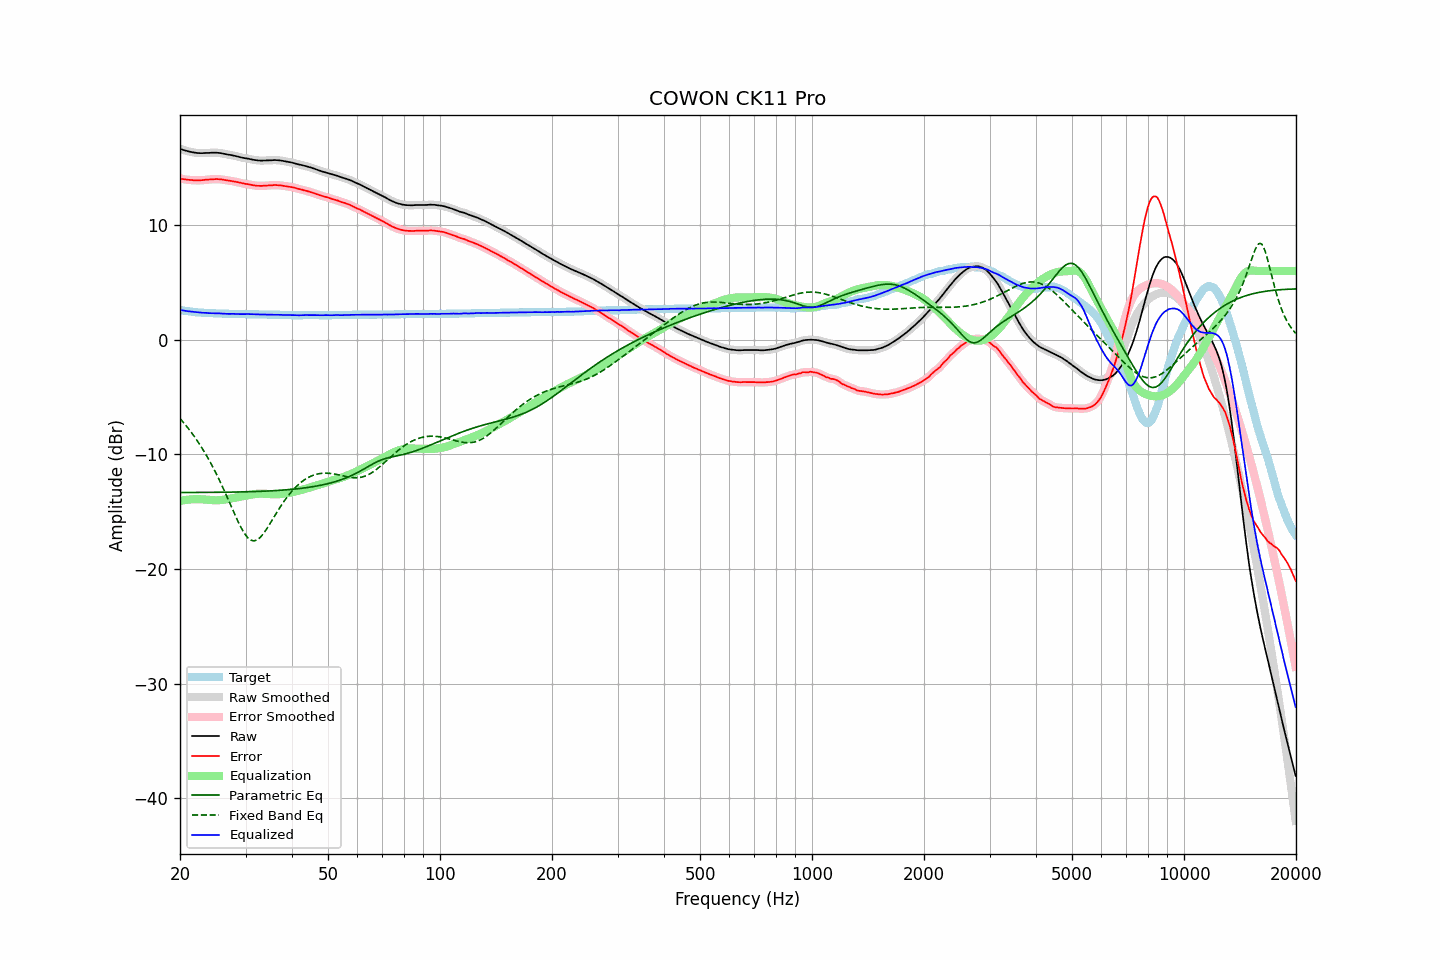

The file beside this chart, header and first rows:
frequency, raw, error, smoothed, error_smoothed, equalization, parametric_eq, fixed_band_eq, equalized_raw, equalized_smoothed, target
20.00, 16.65, 14.06, 16.65, 14.06, -14.06, -13.32, -6.87, 2.59, 2.59, 2.60
20.20, 16.60, 14.04, 16.60, 14.03, -14.03, -13.32, -7.03, 2.57, 2.57, 2.57
20.40, 16.55, 14.00, 16.55, 14.01, -14.01, -13.32, -7.19, 2.54, 2.55, 2.55
20.61, 16.51, 13.99, 16.51, 13.98, -13.98, -13.32, -7.36, 2.53, 2.53, 2.53
20.81, 16.47, 13.96, 16.47, 13.96, -13.96, -13.32, -7.53, 2.51, 2.51, 2.51
21.02, 16.43, 13.95, 16.43, 13.95, -13.95, -13.32, -7.71, 2.48, 2.49, 2.49
21.23, 16.40, 13.94, 16.40, 13.93, -13.93, -13.32, -7.88, 2.47, 2.47, 2.47
21.44, 16.37, 13.93, 16.37, 13.92, -13.92, -13.32, -8.07, 2.45, 2.45, 2.45
21.66, 16.34, 13.92, 16.34, 13.92, -13.91, -13.32, -8.26, 2.43, 2.43, 2.43
21.87, 16.32, 13.91, 16.32, 13.91, -13.90, -13.32, -8.46, 2.42, 2.42, 2.42
22.09, 16.30, 13.91, 16.30, 13.90, -13.90, -13.32, -8.66, 2.40, 2.40, 2.40
22.31, 16.28, 13.90, 16.28, 13.90, -13.90, -13.32, -8.87, 2.38, 2.38, 2.39
22.54, 16.27, 13.90, 16.27, 13.90, -13.90, -13.32, -9.08, 2.37, 2.37, 2.38
22.76, 16.27, 13.91, 16.27, 13.90, -13.91, -13.32, -9.30, 2.36, 2.36, 2.37
22.99, 16.27, 13.92, 16.27, 13.92, -13.92, -13.32, -9.52, 2.35, 2.35, 2.36
23.22, 16.28, 13.94, 16.28, 13.94, -13.93, -13.32, -9.75, 2.35, 2.35, 2.35
23.45, 16.29, 13.96, 16.29, 13.95, -13.95, -13.31, -9.98, 2.35, 2.34, 2.34
23.69, 16.29, 13.97, 16.29, 13.96, -13.96, -13.31, -10.22, 2.33, 2.33, 2.33
23.92, 16.29, 13.97, 16.30, 13.97, -13.97, -13.31, -10.47, 2.32, 2.32, 2.33
24.16, 16.30, 13.99, 16.30, 13.98, -13.99, -13.31, -10.73, 2.31, 2.31, 2.32
24.40, 16.31, 14.00, 16.31, 13.99, -14.00, -13.31, -10.99, 2.31, 2.31, 2.32
24.65, 16.31, 14.01, 16.31, 14.00, -14.00, -13.31, -11.26, 2.31, 2.31, 2.31
24.89, 16.31, 14.01, 16.31, 14.01, -14.01, -13.31, -11.53, 2.30, 2.31, 2.31
25.14, 16.31, 14.02, 16.31, 14.01, -14.01, -13.31, -11.81, 2.31, 2.30, 2.30
25.39, 16.29, 14.00, 16.30, 14.01, -14.00, -13.30, -12.10, 2.29, 2.30, 2.29
25.65, 16.28, 14.00, 16.28, 14.00, -13.99, -13.30, -12.39, 2.29, 2.29, 2.29
25.91, 16.25, 13.98, 16.26, 13.98, -13.97, -13.30, -12.69, 2.28, 2.28, 2.28
26.16, 16.23, 13.95, 16.23, 13.95, -13.95, -13.30, -12.99, 2.28, 2.28, 2.28
26.43, 16.20, 13.93, 16.20, 13.93, -13.93, -13.30, -13.30, 2.27, 2.27, 2.28
26.69, 16.17, 13.91, 16.17, 13.90, -13.91, -13.30, -13.62, 2.26, 2.26, 2.27
26.96, 16.14, 13.88, 16.15, 13.88, -13.89, -13.29, -13.93, 2.25, 2.26, 2.27
27.23, 16.12, 13.87, 16.12, 13.86, -13.86, -13.29, -14.26, 2.26, 2.26, 2.26
27.50, 16.10, 13.85, 16.10, 13.84, -13.84, -13.29, -14.58, 2.26, 2.26, 2.26
27.77, 16.07, 13.81, 16.07, 13.82, -13.81, -13.29, -14.89, 2.26, 2.26, 2.26
28.05, 16.04, 13.79, 16.04, 13.79, -13.79, -13.28, -15.21, 2.26, 2.26, 2.25
28.33, 16.01, 13.76, 16.01, 13.76, -13.76, -13.28, -15.52, 2.25, 2.25, 2.25
28.62, 15.97, 13.73, 15.97, 13.73, -13.73, -13.28, -15.83, 2.24, 2.24, 2.25
28.90, 15.93, 13.70, 15.94, 13.70, -13.70, -13.28, -16.11, 2.23, 2.24, 2.24
29.19, 15.90, 13.67, 15.90, 13.66, -13.67, -13.27, -16.39, 2.23, 2.23, 2.24
29.48, 15.87, 13.63, 15.87, 13.63, -13.64, -13.27, -16.64, 2.23, 2.23, 2.24
29.78, 15.84, 13.61, 15.85, 13.61, -13.61, -13.27, -16.87, 2.23, 2.23, 2.24
30.08, 15.82, 13.59, 15.82, 13.59, -13.59, -13.26, -17.07, 2.24, 2.24, 2.24
30.38, 15.80, 13.58, 15.80, 13.57, -13.56, -13.26, -17.24, 2.24, 2.24, 2.23
30.68, 15.77, 13.55, 15.77, 13.54, -13.54, -13.26, -17.37, 2.24, 2.24, 2.23
30.99, 15.74, 13.52, 15.74, 13.52, -13.51, -13.25, -17.47, 2.23, 2.23, 2.23
31.30, 15.71, 13.49, 15.71, 13.49, -13.49, -13.25, -17.52, 2.22, 2.22, 2.23
31.61, 15.68, 13.47, 15.68, 13.46, -13.47, -13.24, -17.54, 2.21, 2.22, 2.22
31.93, 15.66, 13.45, 15.66, 13.44, -13.45, -13.24, -17.50, 2.21, 2.21, 2.22
32.24, 15.64, 13.43, 15.64, 13.43, -13.44, -13.23, -17.45, 2.21, 2.21, 2.22
32.57, 15.63, 13.43, 15.63, 13.42, -13.43, -13.23, -17.35, 2.21, 2.20, 2.21
32.89, 15.62, 13.42, 15.62, 13.42, -13.42, -13.22, -17.23, 2.20, 2.20, 2.21
33.22, 15.62, 13.42, 15.62, 13.42, -13.42, -13.22, -17.06, 2.20, 2.20, 2.21
33.55, 15.63, 13.44, 15.63, 13.43, -13.43, -13.21, -16.89, 2.20, 2.20, 2.20
33.89, 15.63, 13.44, 15.63, 13.44, -13.43, -13.20, -16.69, 2.20, 2.20, 2.20
34.23, 15.64, 13.45, 15.64, 13.45, -13.44, -13.20, -16.48, 2.20, 2.19, 2.20
34.57, 15.64, 13.46, 15.64, 13.45, -13.46, -13.19, -16.26, 2.19, 2.19, 2.19
34.92, 15.65, 13.47, 15.65, 13.46, -13.47, -13.18, -16.04, 2.19, 2.18, 2.19
35.27, 15.65, 13.47, 15.66, 13.47, -13.47, -13.18, -15.80, 2.18, 2.18, 2.19
35.62, 15.66, 13.49, 15.66, 13.48, -13.48, -13.17, -15.57, 2.18, 2.18, 2.18
35.97, 15.67, 13.50, 15.66, 13.49, -13.48, -13.16, -15.34, 2.19, 2.18, 2.18
... 635 more rows
